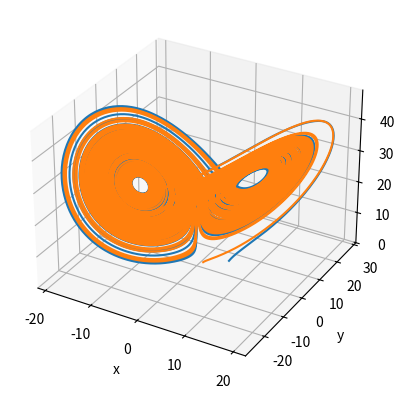

Reproduce this figure in Python.
"""

"""
# [redacted]
# [redacted]

import numpy as np
import matplotlib.pyplot as plt
from scipy.integrate import solve_ivp
from mpl_toolkits.mplot3d import Axes3D

sigma = 10
beta = 8/3
rho = 28


def lorenz(s, w):
    output = np.array([sigma * (w[1] - w[0]),
                      w[0] * (rho - w[2]) - w[1], w[0] * w[1] - beta * w[2]])
    return output

w_0 = np.array([5, 5, 1])
s_span = np.array([0.0, 100.0])         # valor inicial y final de s
times = np.linspace(s_span[0], s_span[1], 50000)

rk4 = solve_ivp(lorenz, s_span, w_0, t_eval=times)

fig = plt.figure(1)
fig.clf()

ax = fig.add_subplot(111, projection='3d')

ax.plot(rk4.y[0], rk4.y[1], rk4.y[2])

w_02 = np.array([1, 1.0533, 1])

rk4_2 = solve_ivp(lorenz, s_span, w_02, t_eval=times)


ax.plot(rk4_2.y[0], rk4_2.y[1], rk4_2.y[2])

ax.set_xlabel('x')
ax.set_ylabel('y')
ax.set_zlabel('z')

plt.show()
